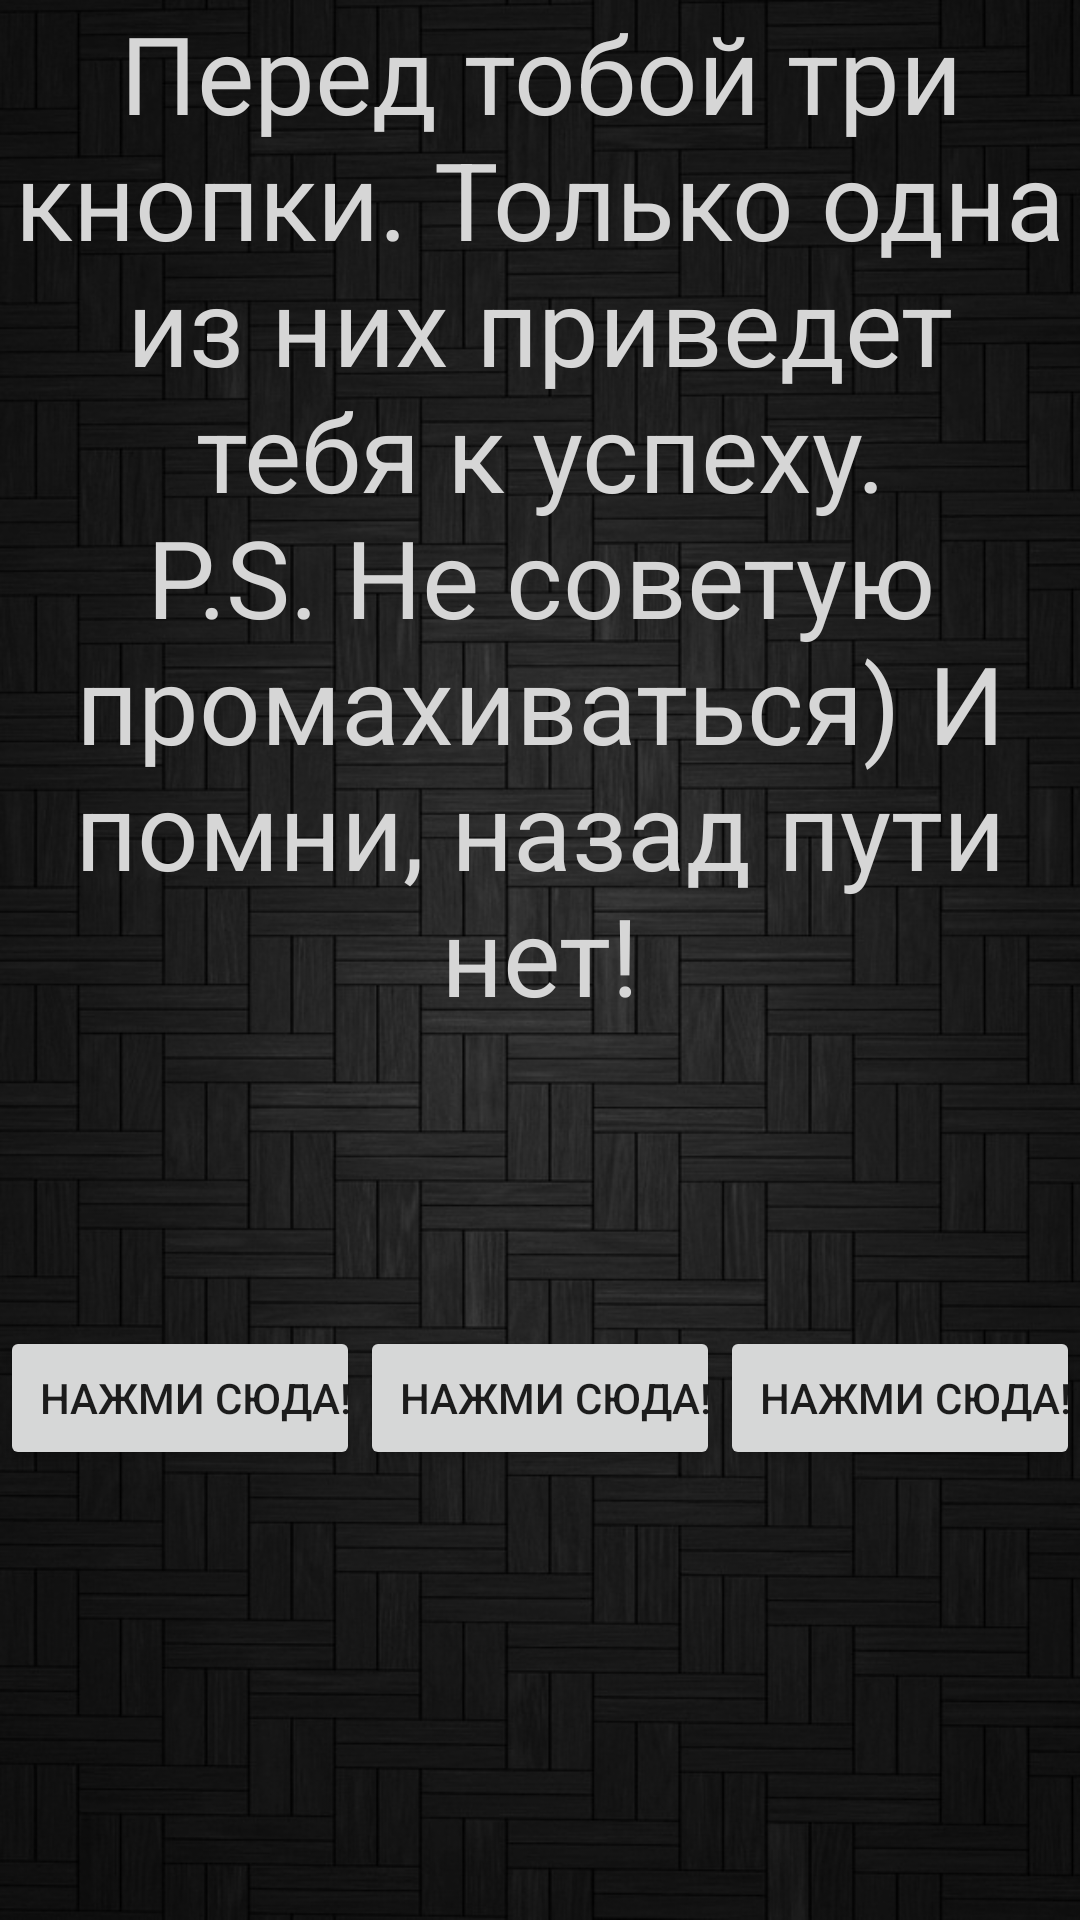

Reconstruct the res/layout file that produces this screen, plus the resources it refers to.
<!-- AndroidManifest.xml: activity theme AppTheme.Fullscreen -->
<!-- res/layout/activity_main.xml -->
<?xml version="1.0" encoding="utf-8"?>

<RelativeLayout xmlns:android="http://schemas.android.com/apk/res/android"
    xmlns:tools="http://schemas.android.com/tools"
    android:layout_width="match_parent"
    android:layout_height="match_parent"
    android:orientation="vertical"
    tools:context="com.application.myapplication.MainActivity">


    <ImageView
        android:layout_width="wrap_content"
        android:layout_height="wrap_content"
        android:id="@+id/imageView3"
        android:src="@drawable/background"
        android:scaleType="fitXY"/>

    <TextView
        android:textSize="36sp"
        android:textColor="@color/text"
        android:gravity="top|center_horizontal"
        android:layout_width="wrap_content"
        android:layout_height="wrap_content"
        android:textAppearance="?android:attr/textAppearanceLarge"
        android:id="@+id/maintext"
        android:text="@string/maintext"
        />

    <LinearLayout
        android:orientation="horizontal"
        android:layout_width="match_parent"
        android:layout_height="wrap_content"
        android:layout_alignParentBottom="true"
        android:layout_alignParentStart="true"
        android:layout_marginBottom="150dp">

        <Button
            android:layout_width="fill_parent"
            android:paddingRight="2dp"
            android:layout_height="wrap_content"
            android:text="@string/Button"
            android:id="@+id/button1"
            android:layout_weight="1"/>

        <Button
            android:paddingRight="2dp"
            android:layout_width="fill_parent"
            android:layout_height="wrap_content"
            android:text="@string/Button"
            android:id="@+id/button2"
            android:layout_weight="1"/>

        <Button
            android:paddingRight="2dp"
            android:layout_width="fill_parent"
            android:layout_height="wrap_content"
            android:text="@string/Button"
            android:id="@+id/button3"
            android:layout_weight="1"/>
    </LinearLayout>


</RelativeLayout>
<!-- resources referenced by this layout -->
<resources>
  <color name="text">#d6d6d6</color>
  <!-- drawable background: jpg bitmap (drawable, 140906 bytes) -->
  <string name="Button">Нажми сюда!</string>
  <string name="maintext">Перед тобой три кнопки. Только одна из них приведет тебя к успеху. P.S. Не советую промахиваться) И помни, назад пути нет!</string>
  <style name="AppTheme.Fullscreen">
          <item name="windowActionBar">false</item>
          <item name="windowNoTitle">true</item>
          <item name="android:windowFullscreen">true</item>
      </style>
</resources>
